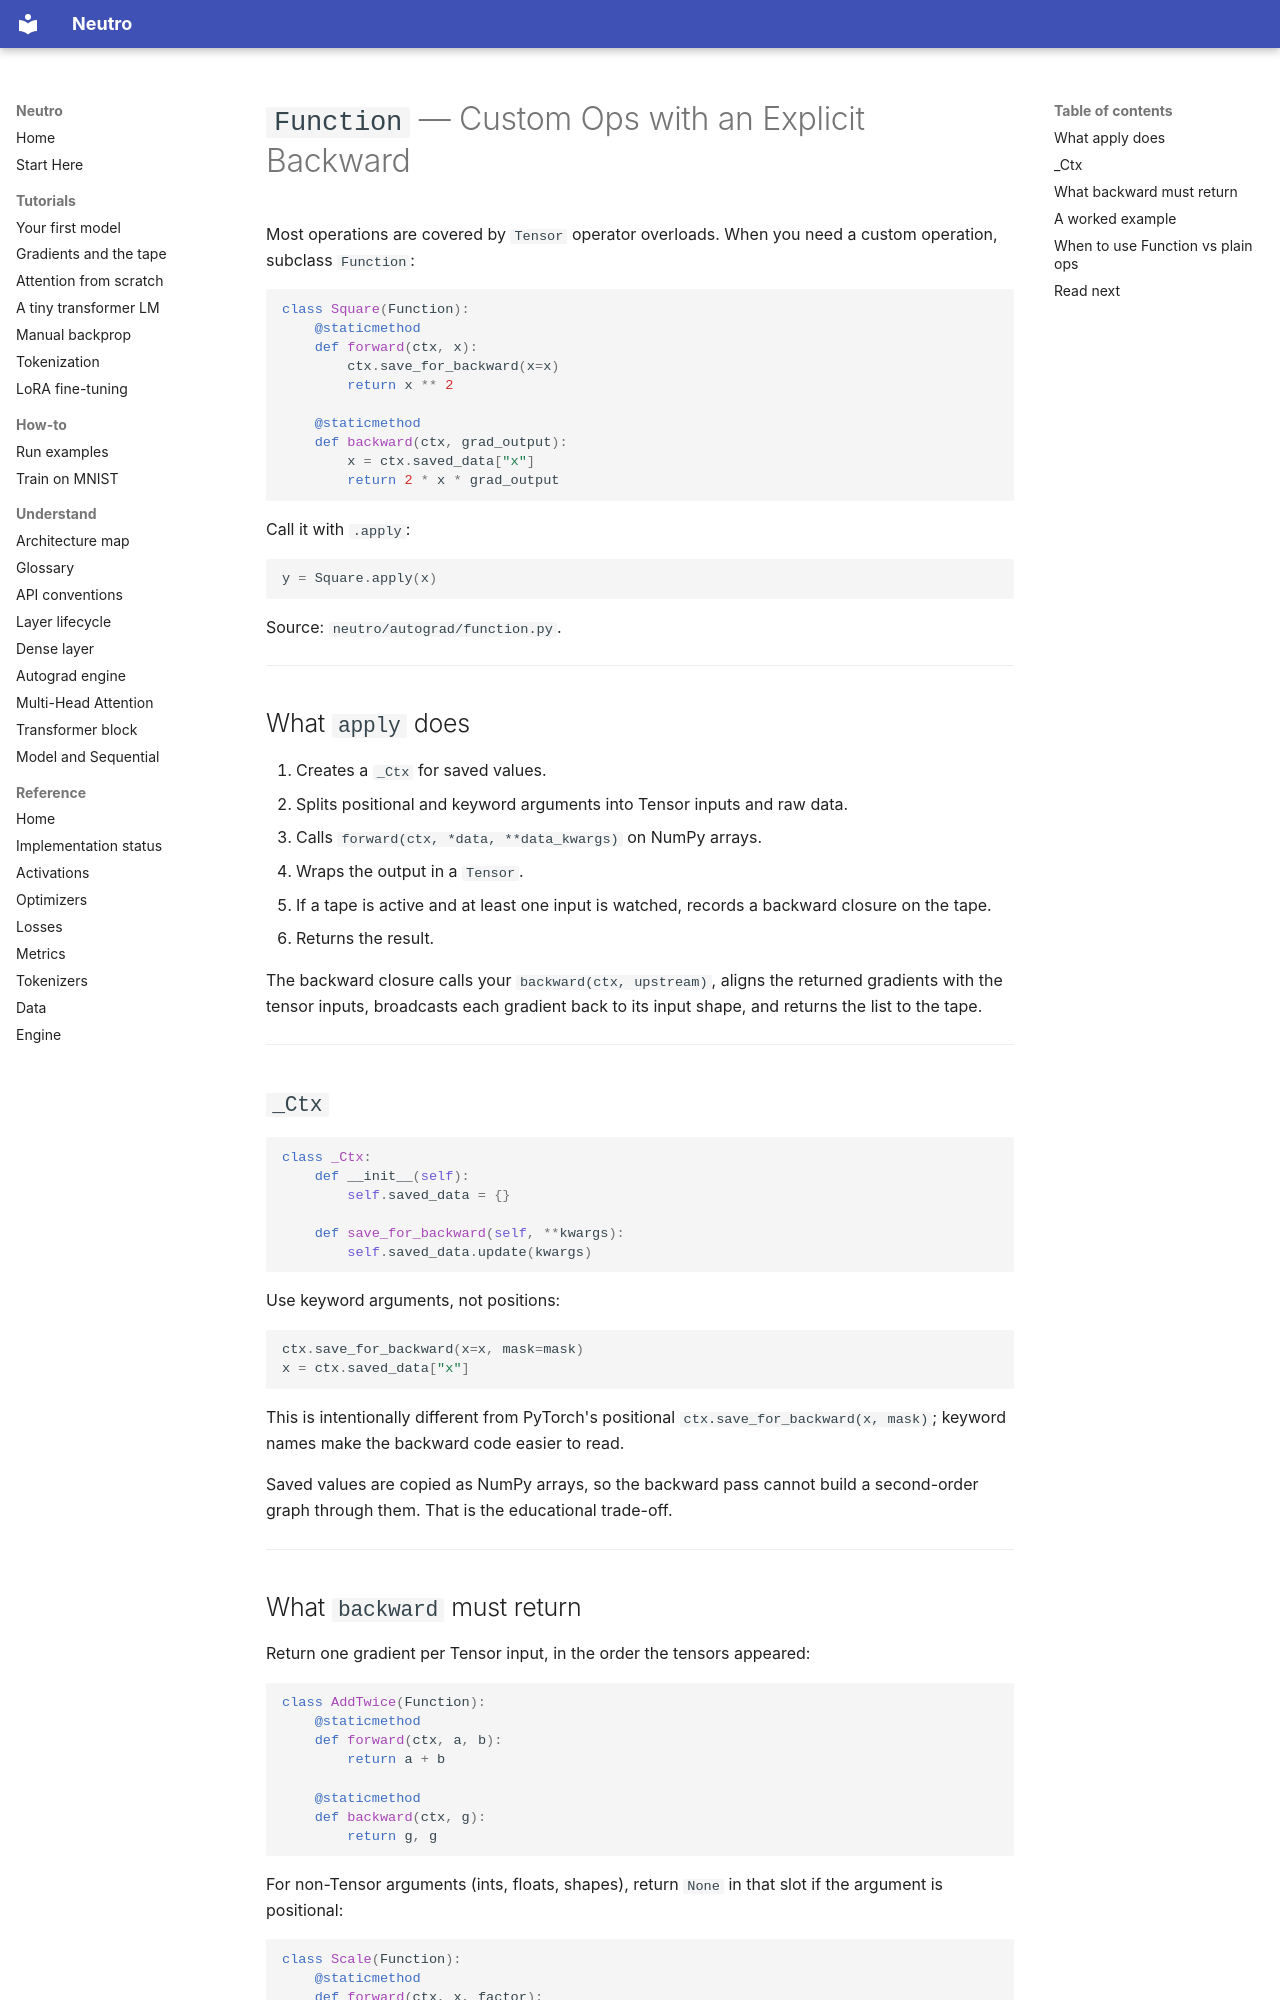

repository: sourcepirate/neutro · page: autograd/function/index.html · generator: mkdocs

# `Function` — Custom Ops with an Explicit Backward

Most operations are covered by `Tensor` operator overloads. When you need a
custom operation, subclass `Function`:

```python
class Square(Function):
    @staticmethod
    def forward(ctx, x):
        ctx.save_for_backward(x=x)
        return x ** 2

    @staticmethod
    def backward(ctx, grad_output):
        x = ctx.saved_data["x"]
        return 2 * x * grad_output
```

Call it with `.apply`:

```python
y = Square.apply(x)
```

Source: `neutro/autograd/function.py`.

---

## What `apply` does

1. Creates a `_Ctx` for saved values.
2. Splits positional and keyword arguments into Tensor inputs and raw data.
3. Calls `forward(ctx, *data, **data_kwargs)` on NumPy arrays.
4. Wraps the output in a `Tensor`.
5. If a tape is active and at least one input is watched, records a backward
   closure on the tape.
6. Returns the result.

The backward closure calls your `backward(ctx, upstream)`, aligns the returned
gradients with the tensor inputs, broadcasts each gradient back to its input
shape, and returns the list to the tape.

---

## `_Ctx`

```python
class _Ctx:
    def __init__(self):
        self.saved_data = {}

    def save_for_backward(self, **kwargs):
        self.saved_data.update(kwargs)
```

Use keyword arguments, not positions:

```python
ctx.save_for_backward(x=x, mask=mask)
x = ctx.saved_data["x"]
```

This is intentionally different from PyTorch's positional
`ctx.save_for_backward(x, mask)`; keyword names make the backward code easier to
read.

Saved values are copied as NumPy arrays, so the backward pass cannot build a
second-order graph through them. That is the educational trade-off.

---
